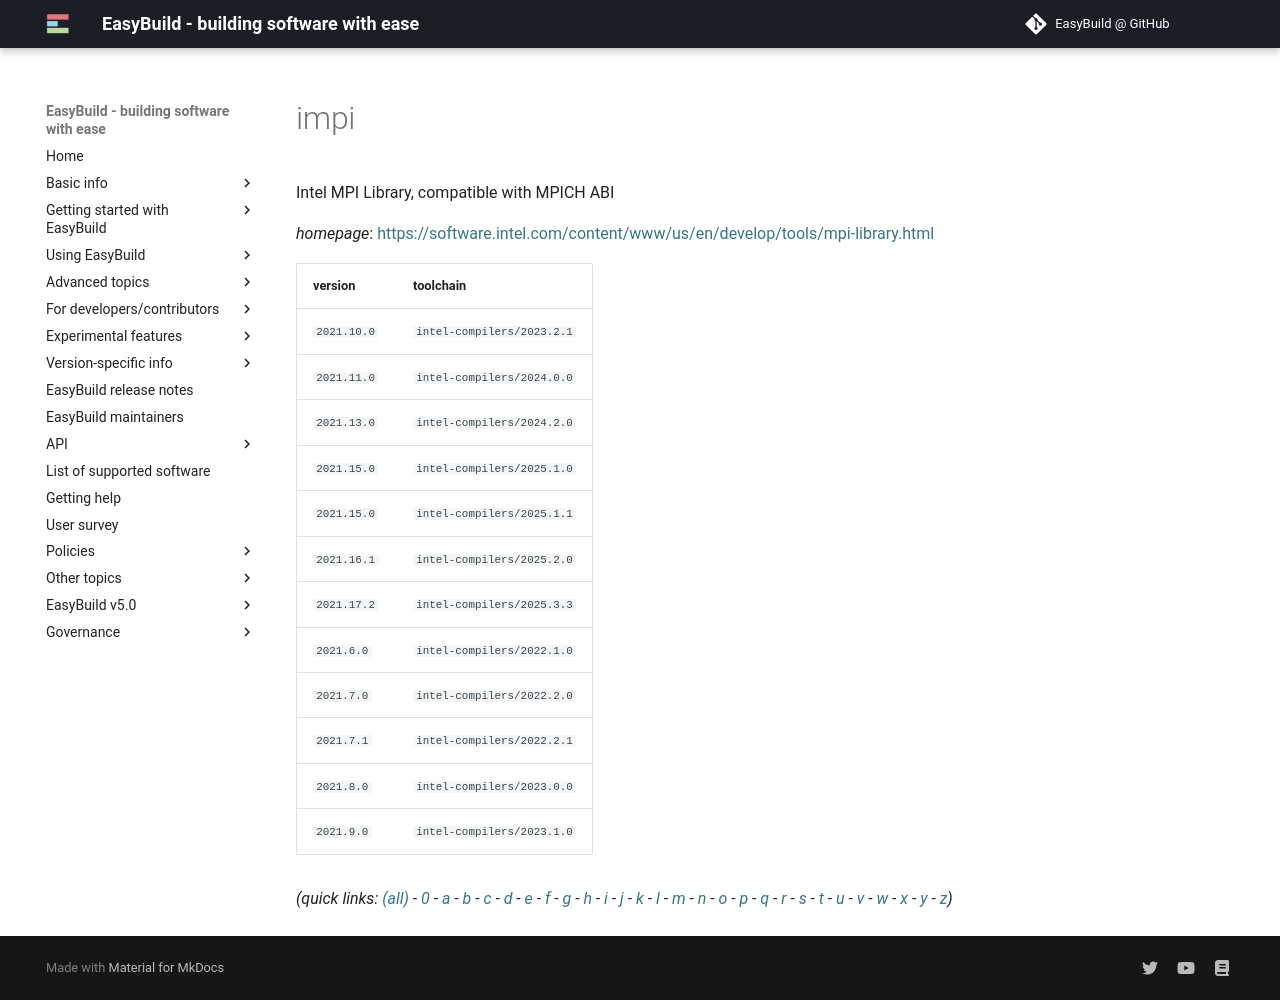

repository: easybuilders/easybuild-docs · page: version-specific/supported-software/i/impi/index.html · generator: mkdocs

---
search:
  boost: 0.5
---
# impi

Intel MPI Library, compatible with MPICH ABI

*homepage*: <https://software.intel.com/content/www/us/en/develop/tools/mpi-library.html>

version | toolchain
--------|----------
``2021.10.0`` | ``intel-compilers/2023.2.1``
``2021.11.0`` | ``intel-compilers/2024.0.0``
``2021.13.0`` | ``intel-compilers/2024.2.0``
``2021.15.0`` | ``intel-compilers/2025.1.0``
``2021.15.0`` | ``intel-compilers/2025.1.1``
``2021.16.1`` | ``intel-compilers/2025.2.0``
``2021.17.2`` | ``intel-compilers/2025.3.3``
``2021.6.0`` | ``intel-compilers/2022.1.0``
``2021.7.0`` | ``intel-compilers/2022.2.0``
``2021.7.1`` | ``intel-compilers/2022.2.1``
``2021.8.0`` | ``intel-compilers/2023.0.0``
``2021.9.0`` | ``intel-compilers/2023.1.0``


*(quick links: [(all)](../index.md) - [0](../0/index.md) - [a](../a/index.md) - [b](../b/index.md) - [c](../c/index.md) - [d](../d/index.md) - [e](../e/index.md) - [f](../f/index.md) - [g](../g/index.md) - [h](../h/index.md) - [i](../i/index.md) - [j](../j/index.md) - [k](../k/index.md) - [l](../l/index.md) - [m](../m/index.md) - [n](../n/index.md) - [o](../o/index.md) - [p](../p/index.md) - [q](../q/index.md) - [r](../r/index.md) - [s](../s/index.md) - [t](../t/index.md) - [u](../u/index.md) - [v](../v/index.md) - [w](../w/index.md) - [x](../x/index.md) - [y](../y/index.md) - [z](../z/index.md))*
